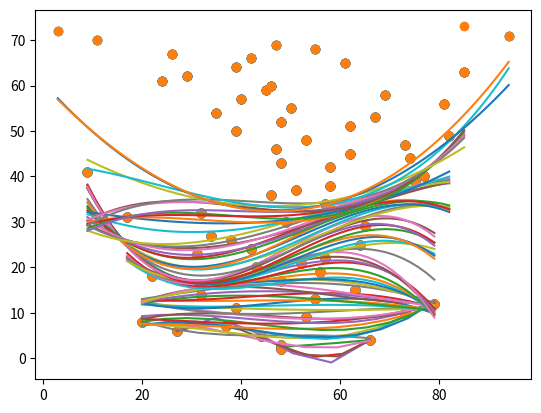

Recreate this plot in Python.
import random
import pandas as pd
import numpy as np
from scipy import stats
import matplotlib.pyplot as plt


x = []
y = []
labels = []
tries = 1
i = 0

while i < 1:
    random_number1 = random.randint(0,50)
    random_number2 = random.randint(0,50)
    random_number3 = random.randint(0,50)
    print()
    print("Does ",int(random_number1)," + ", int(random_number2) ," = ", random_number3,"?")
    if int(random_number1) + int(random_number2) == int(random_number3):
        print("Yes!!!")
        print("Found in",format(tries,","),"Tries")
        num = int(random_number1) + int(random_number2)
        x.append(num)
        labels.append(str(num))
        y.append(random_number3)
        break
    else:
        print("Nope!")
        print("Try #",format(tries,","))
        num = int(random_number1) + int(random_number2)
        x.append(num)
        labels.append(str(num))
    tries = tries + 1
    y.append(tries)
    
    dframe = pd.DataFrame(x)
    print()
    print(dframe)
    print()
    print("Mean:",np.mean(x))
    print()
    print("Median:",np.median(x))
    print()
    
    mode_output = str(stats.mode(x))
    #print("Mode: ",mode_output)
    
    comma_index = mode_output.find(",")
    #print("comma_index",comma_index)
    
    count_slice = mode_output[comma_index:]
    #print("count_slice",count_slice)
    count = count_slice.replace(", count=array([","").replace("]))","")
    #print("count",count)
    
    mode_output = mode_output[:comma_index]
    #print("mode_output",mode_output)
    left_bracket_index = mode_output.rfind("[")
    #print("left_bracket_index",left_bracket_index)
    mode_output = mode_output[left_bracket_index:].replace("[","").replace("]","").replace(")","")
    #print("mode_output",mode_output)
                
    print("Mode:",mode_output, "counted",count,"times")
    
    sd = np.std(x)
    print()
    print("Standard Deviation:",sd)
    
    v = np.var(x)
    print()
    print("Varience:",v)
    
    mymodel = np.poly1d(np.polyfit(x,y,3))
    line = np.linspace(min(x),max(x),max(y))
    
    plt.scatter(x,y)
    plt.plot(line, mymodel(line))
    plt.show()
    
    future = mymodel(max(x)+1)
    print()
    print("future =",future)



